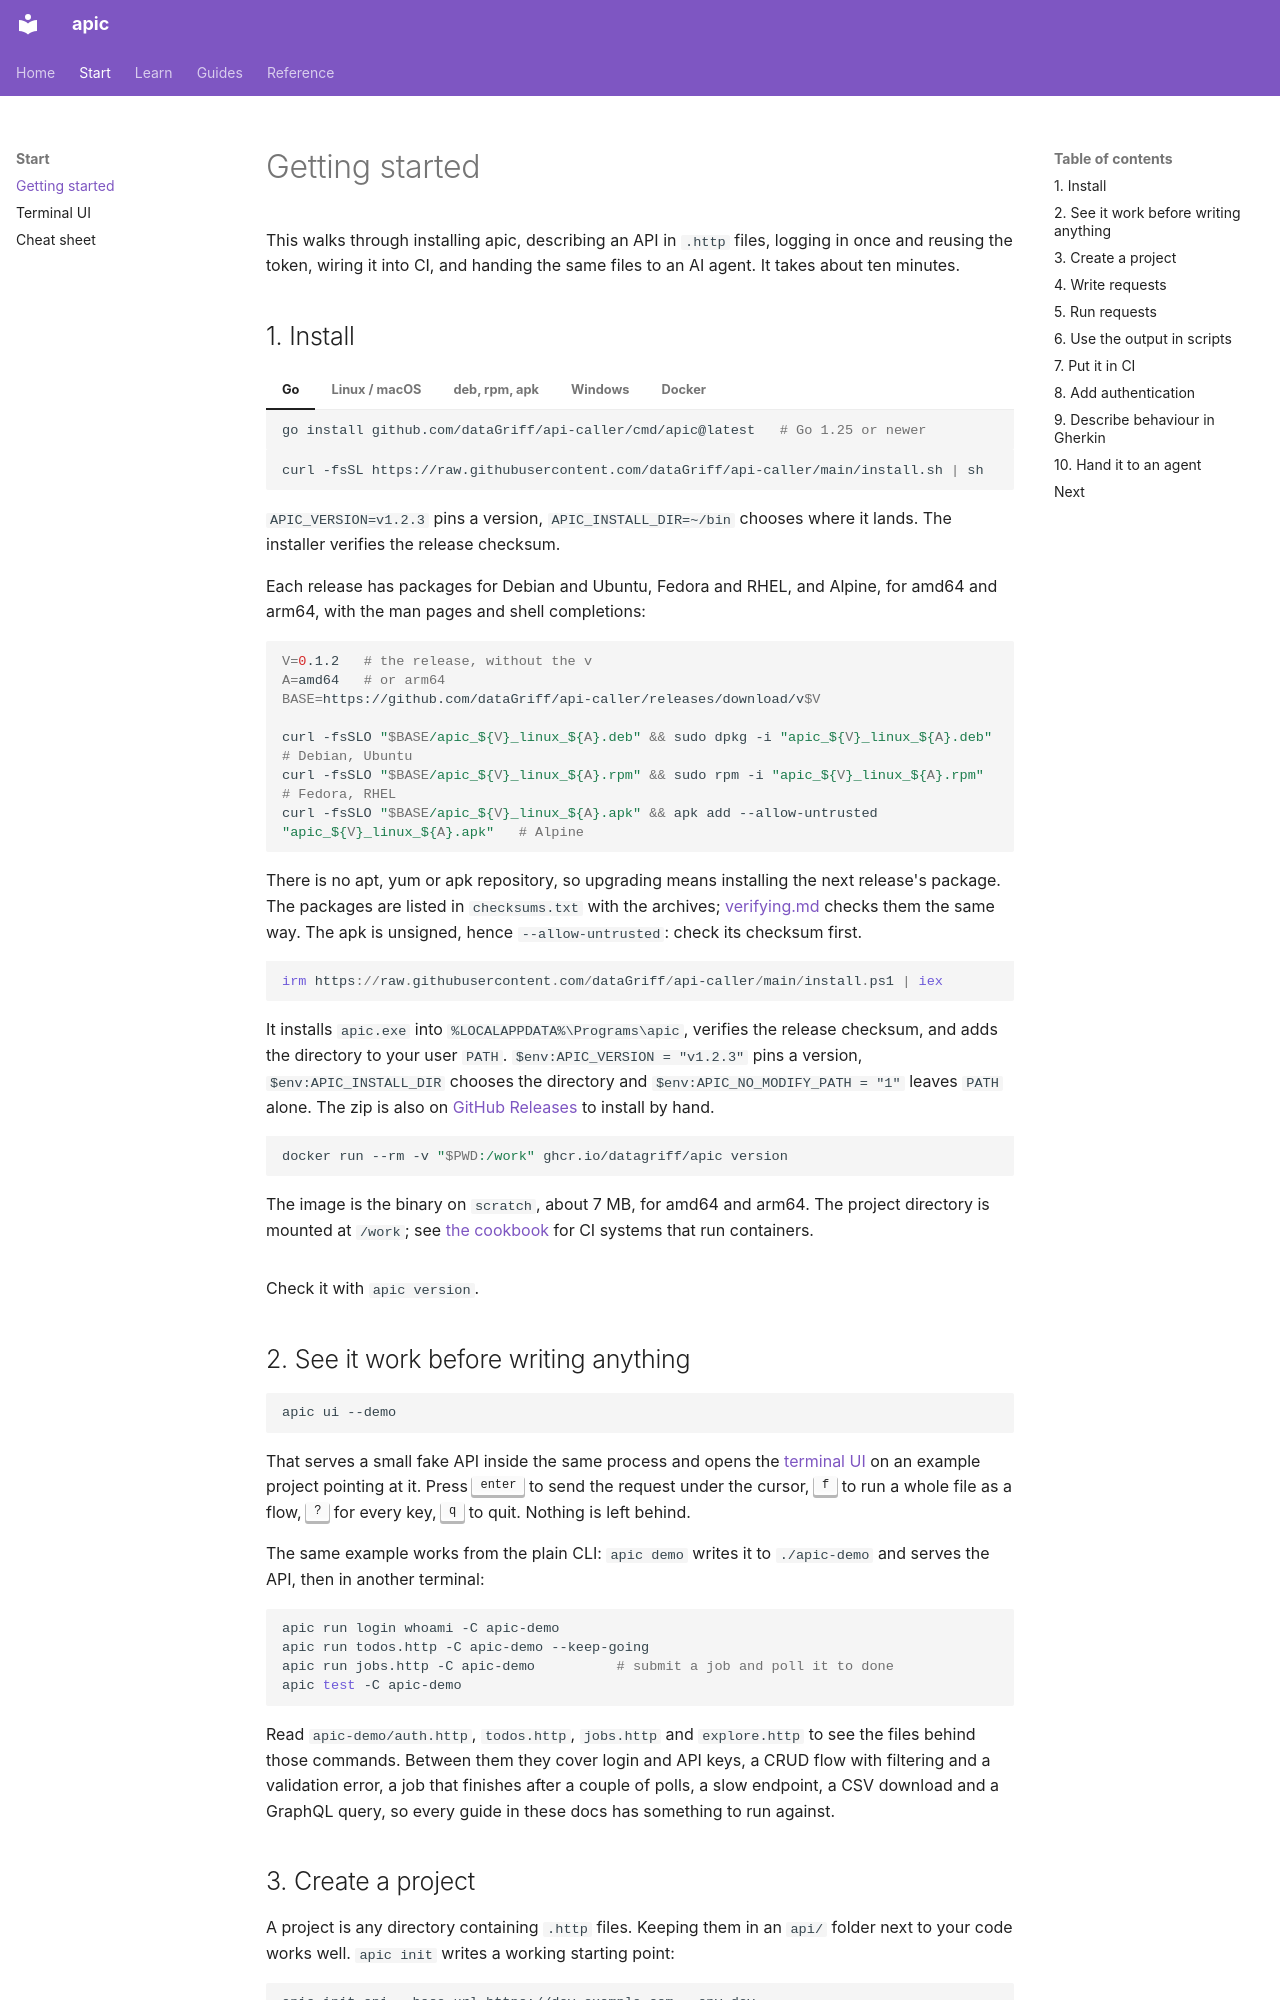

repository: dataGriff/api-caller · page: getting-started/index.html · generator: mkdocs

# Getting started

This walks through installing apic, describing an API in `.http` files,
logging in once and reusing the token, wiring it into CI, and handing the
same files to an AI agent. It takes about ten minutes.

## 1. Install

=== "Go"

    ```sh
    go install github.com/dataGriff/api-caller/cmd/apic@latest   # Go 1.25 or newer
    ```

=== "Linux / macOS"

    ```sh
    curl -fsSL https://raw.githubusercontent.com/dataGriff/api-caller/main/install.sh | sh
    ```

    `APIC_VERSION=v1.2.3` pins a version, `APIC_INSTALL_DIR=~/bin` chooses
    where it lands. The installer verifies the release checksum.

=== "deb, rpm, apk"

    Each release has packages for Debian and Ubuntu, Fedora and RHEL, and
    Alpine, for amd64 and arm64, with the man pages and shell completions:

    ```sh
    V=0.1.2   # the release, without the v
    A=amd64   # or arm64
    BASE=https://github.com/dataGriff/api-caller/releases/download/v$V

    curl -fsSLO "$BASE/apic_${V}_linux_${A}.deb" && sudo dpkg -i "apic_${V}_linux_${A}.deb"   # Debian, Ubuntu
    curl -fsSLO "$BASE/apic_${V}_linux_${A}.rpm" && sudo rpm -i "apic_${V}_linux_${A}.rpm"    # Fedora, RHEL
    curl -fsSLO "$BASE/apic_${V}_linux_${A}.apk" && apk add --allow-untrusted "apic_${V}_linux_${A}.apk"   # Alpine
    ```

    There is no apt, yum or apk repository, so upgrading means installing
    the next release's package. The packages are listed in `checksums.txt`
    with the archives; [verifying.md](verifying.md) checks them the same way.
    The apk is unsigned, hence `--allow-untrusted`: check its checksum first.

=== "Windows"

    ```powershell
    irm https://raw.githubusercontent.com/dataGriff/api-caller/main/install.ps1 | iex
    ```

    It installs `apic.exe` into `%LOCALAPPDATA%\Programs\apic`, verifies
    the release checksum, and adds the directory to your user `PATH`.
    `$env:APIC_VERSION = "v1.2.3"` pins a version, `$env:APIC_INSTALL_DIR`
    chooses the directory and `$env:APIC_NO_MODIFY_PATH = "1"` leaves `PATH`
    alone. The zip is also on [GitHub Releases](https://github.com/dataGriff/api-caller/releases)
    to install by hand.

=== "Docker"

    ```sh
    docker run --rm -v "$PWD:/work" ghcr.io/datagriff/apic version
    ```

    The image is the binary on `scratch`, about 7 MB, for amd64 and arm64.
    The project directory is mounted at `/work`; see
    [the cookbook](cookbook.md#in-a-container) for CI systems that run
    containers.

Check it with `apic version`.
